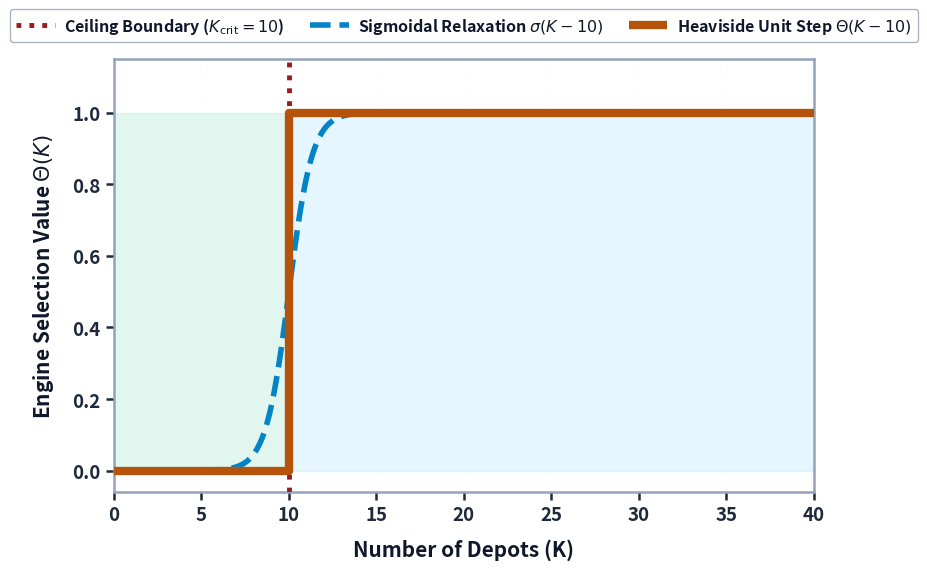
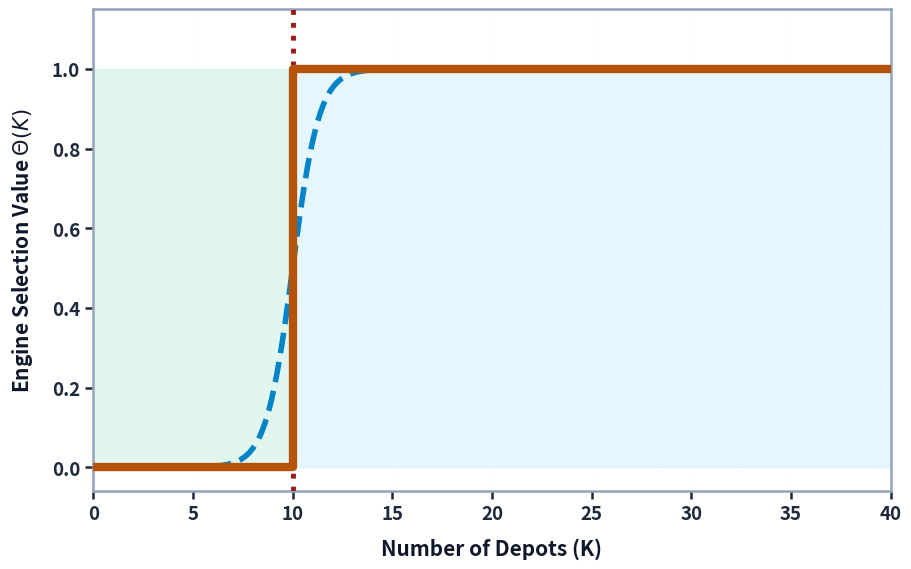
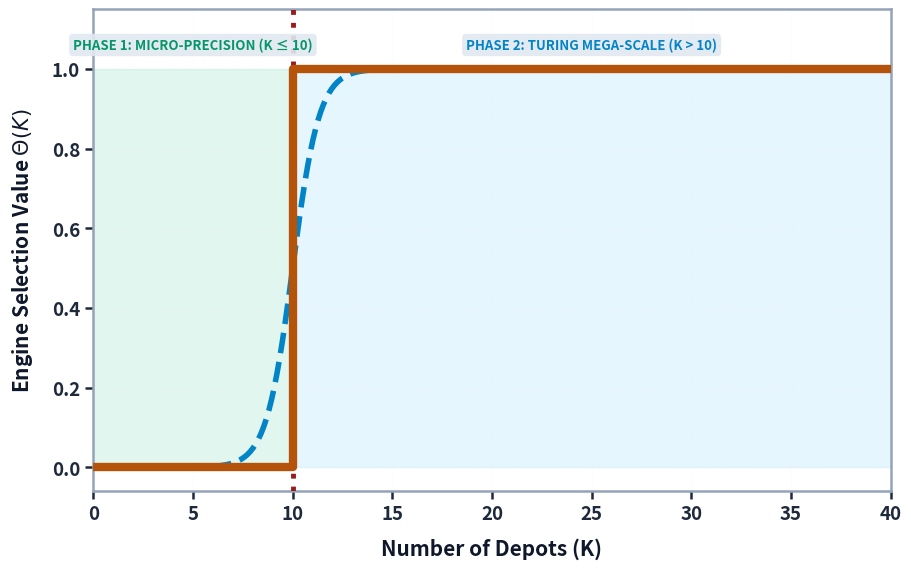
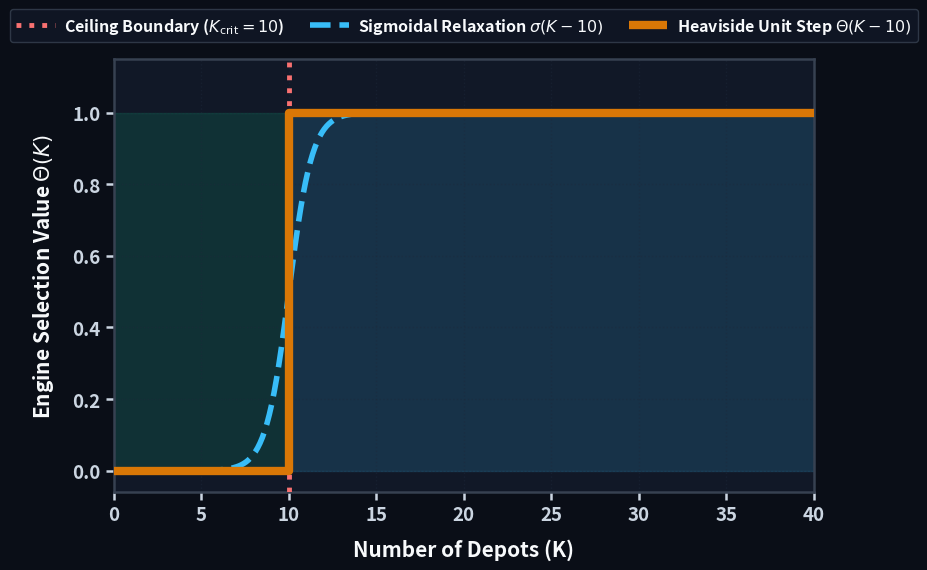
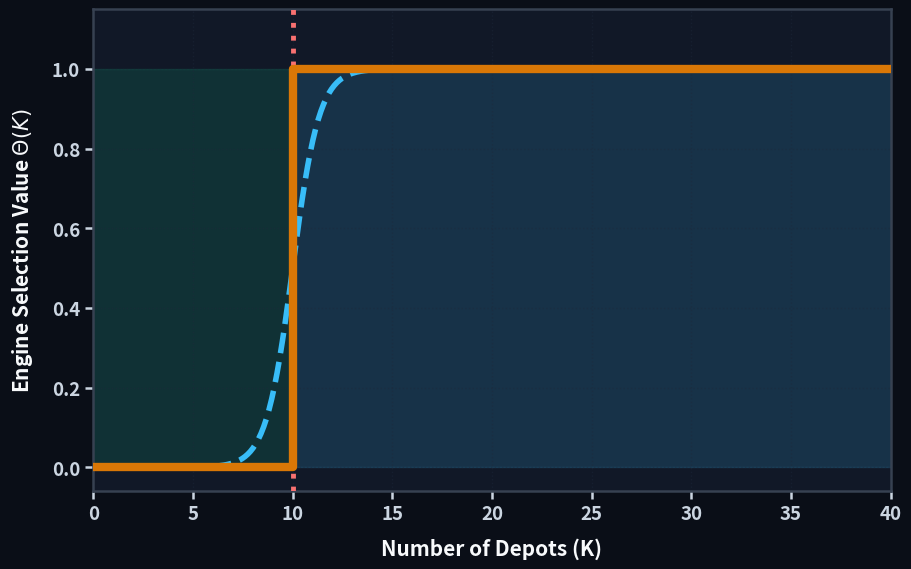
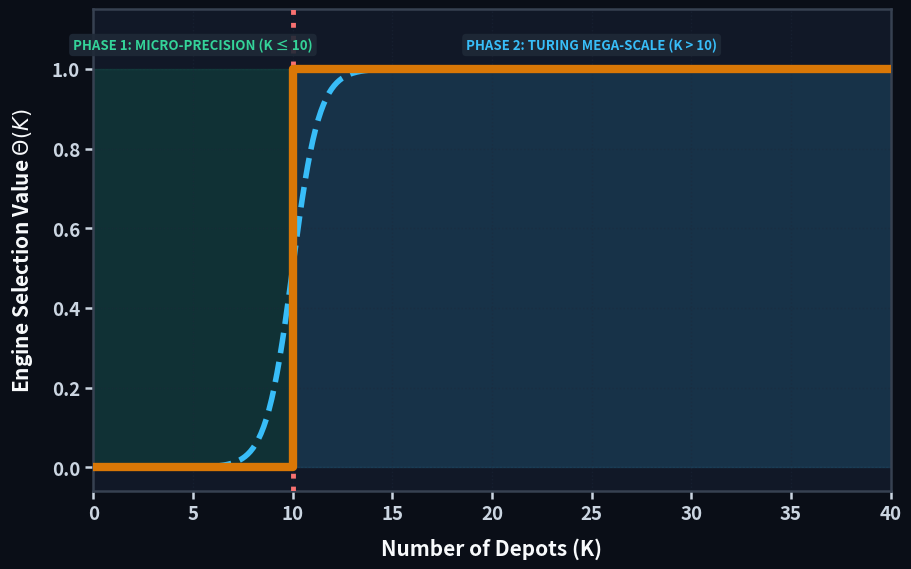

Generate these figures, in order, with matplotlib:
"""
Standalone Generator: Bold, Clean Heaviside Ceiling Switching Graph
===================================================================
Regenerates the Heaviside Unit Step and Sigmoidal Relaxation graph:
- Extra bold lines:
    * Heaviside step: linewidth=6.0 (rich gold/amber #c27803)
    * Sigmoidal relaxation: linewidth=4.0, dashed #0284c7
    * Ceiling boundary: linewidth=3.5, dotted #991b1b
- Shaded phase zones fill precisely [0, 1] in y, matching original layout:
    * Phase 1 (0 to 10): Soft mint green #10b981 (alpha=0.14)
    * Phase 2 (10 to 40): Soft ice blue #38bdf8 (alpha=0.14)
- Removes the cluttered text/legend box from inside the graph area
- Large bold typography on axes (15pt bold labels, 13pt bold ticks) for perfect legibility even when viewed small
- Generates:
    1. heaviside_ceiling_switching_bold.png (Clean horizontal legend docked above plot)
    2. heaviside_ceiling_switching_pure.png (Pure minimalist - zero legend text)
    3. heaviside_ceiling_switching_badges.png (With clean top phase header badges)
    4. Dark theme counterparts for each
"""

import os
import numpy as np
import matplotlib
matplotlib.use('Agg')
import matplotlib.pyplot as plt

FINAL_DIR = r"d:\Desktop\QPSO_SIH\final_graphs"
WEB_DIR = r"d:\Desktop\QPSO_SIH\web\assets\graphs"
os.makedirs(FINAL_DIR, exist_ok=True)
os.makedirs(WEB_DIR, exist_ok=True)

# Calculation coordinates
k_range = np.linspace(0, 40, 600)
k_ceiling = 10.0

# Exact piecewise step coordinates: flat at 0 until 10, vertical jump to 1, flat at 1
k_step = np.array([0.0, 10.0, 10.0, 40.0])
y_step = np.array([0.0, 0.0, 1.0, 1.0])

# Smooth sigmoid relaxation centered at K=10 with slope factor 1.5
sigmoid_relax = 1.0 / (1.0 + np.exp(-1.5 * (k_range - k_ceiling)))


def generate_heaviside_graph(mode='clean_top', theme='white'):
    """
    mode: 'clean_top' | 'pure' | 'badges'
    theme: 'white' | 'dark'
    """
    is_dark = (theme == 'dark')
    bg_color = '#0a0e17' if is_dark else '#ffffff'
    card_color = '#111827' if is_dark else '#ffffff'
    border_color = '#374151' if is_dark else '#94a3b8'
    text_color = '#f8fafc' if is_dark else '#0f172a'
    tick_color = '#cbd5e1' if is_dark else '#1e293b'
    grid_color = '#1e293b' if is_dark else '#f1f5f9'

    # Palette
    c_gold = '#d97706' if is_dark else '#b45309'      # Warm gold/amber
    c_blue = '#38bdf8' if is_dark else '#0284c7'      # Vibrant blue
    c_red = '#f87171' if is_dark else '#991b1b'       # Dotted boundary
    c_green_fill = '#10b981'
    c_blue_fill = '#38bdf8'

    fig, ax = plt.subplots(figsize=(9.2, 5.8), dpi=300, facecolor=bg_color)
    ax.set_facecolor(card_color)

    # 1. Shaded Phase Regions [y: 0.0 to 1.0]
    alpha_zone = 0.16 if is_dark else 0.12
    ax.fill_between(k_range, 0.0, 1.0, where=(k_range <= k_ceiling),
                    color=c_green_fill, alpha=alpha_zone, zorder=1)
    ax.fill_between(k_range, 0.0, 1.0, where=(k_range >= k_ceiling),
                    color=c_blue_fill, alpha=alpha_zone, zorder=1)

    # 2. Vertical Ceiling Boundary (Bold dotted line extending full height)
    boundary_label = r'Ceiling Boundary ($K_{\mathrm{crit}} = 10$)' if mode in ['clean_top', 'badges'] else None
    ax.axvline(k_ceiling, color=c_red, linestyle=':', linewidth=3.5, zorder=3, label=boundary_label)

    # 3. Sigmoidal Relaxation Curve (Bold dashed curve)
    sigmoid_label = r'Sigmoidal Relaxation $\sigma(K - 10)$' if mode in ['clean_top', 'badges'] else None
    ax.plot(k_range, sigmoid_relax, color=c_blue, linestyle='--', linewidth=4.0, zorder=4, label=sigmoid_label)

    # 4. Heaviside Unit Step Curve (Extra bold solid step)
    step_label = r'Heaviside Unit Step $\Theta(K - 10)$' if mode in ['clean_top', 'badges'] else None
    ax.plot(k_step, y_step, color=c_gold, linewidth=6.0, solid_capstyle='butt', zorder=5, label=step_label)

    # Optional mode 'badges': Clean unobtrusive text tags at top of each zone
    if mode == 'badges':
        badge_bg = '#1f2937' if is_dark else '#e2e8f0'
        ax.text(5.0, 1.06, 'PHASE 1: MICRO-PRECISION (K ≤ 10)',
                ha='center', va='center', fontsize=9.5, fontweight='bold',
                color='#059669' if not is_dark else '#34d399',
                bbox=dict(boxstyle='round,pad=0.3', facecolor=badge_bg, edgecolor='none', alpha=0.9))
        ax.text(25.0, 1.06, 'PHASE 2: TURING MEGA-SCALE (K > 10)',
                ha='center', va='center', fontsize=9.5, fontweight='bold',
                color='#0284c7' if not is_dark else '#38bdf8',
                bbox=dict(boxstyle='round,pad=0.3', facecolor=badge_bg, edgecolor='none', alpha=0.9))

    # 5. Spines & Axes Formatting
    for spine in ax.spines.values():
        spine.set_edgecolor(border_color)
        spine.set_linewidth(1.8)

    ax.tick_params(axis='both', which='major', colors=tick_color, labelsize=13.5, width=1.8, length=6)
    for label in ax.get_xticklabels() + ax.get_yticklabels():
        label.set_fontweight('bold')

    ax.set_xlim(0, 40)
    ax.set_ylim(-0.06, 1.15)
    ax.set_xticks(np.arange(0, 45, 5))
    ax.set_yticks([0.0, 0.2, 0.4, 0.6, 0.8, 1.0])

    # Subtle grid
    ax.grid(True, linestyle=':', alpha=0.45, color=grid_color, linewidth=1.0)

    # Bold Axis Labels
    ax.set_xlabel('Number of Depots (K)', fontsize=15, fontweight='bold', color=text_color, labelpad=10)
    ax.set_ylabel(r'Engine Selection Value $\Theta(K)$', fontsize=15, fontweight='bold', color=text_color, labelpad=12)

    # 6. Legend (Only outside the plot, docked at the top, leaving plot canvas 100% clean)
    if mode == 'clean_top':
        legend = ax.legend(
            loc='lower center',
            bbox_to_anchor=(0.5, 1.02),
            ncol=3,
            frameon=True,
            facecolor=card_color,
            edgecolor=border_color,
            fontsize=11.5,
            handlelength=2.4,
            handletextpad=0.6,
            columnspacing=1.6
        )
        for text in legend.get_texts():
            text.set_color(text_color)
            text.set_fontweight('bold')

    plt.tight_layout()

    # Determine filename
    base_name = f"heaviside_ceiling_switching_{mode}"
    if theme == 'dark':
        base_name += "_dark"
    filename = f"{base_name}.png"

    path_final = os.path.join(FINAL_DIR, filename)
    path_web = os.path.join(WEB_DIR, filename)

    fig.savefig(path_final, dpi=300, facecolor=bg_color, bbox_inches='tight')
    fig.savefig(path_web, dpi=300, facecolor=bg_color, bbox_inches='tight')
    plt.close(fig)
    print(f"[+] Saved: {path_final}")
    return path_final


if __name__ == '__main__':
    for theme in ['white', 'dark']:
        # 1. Clean Top (Legend docked above canvas, zero text inside plot)
        generate_heaviside_graph(mode='clean_top', theme=theme)
        # 2. Pure (Zero legend text anywhere)
        generate_heaviside_graph(mode='pure', theme=theme)
        # 3. Badges (Minimal phase badges at top margin)
        generate_heaviside_graph(mode='badges', theme=theme)

    print("\n[SUCCESS] Generated all bold, clean Heaviside graph variations!")
